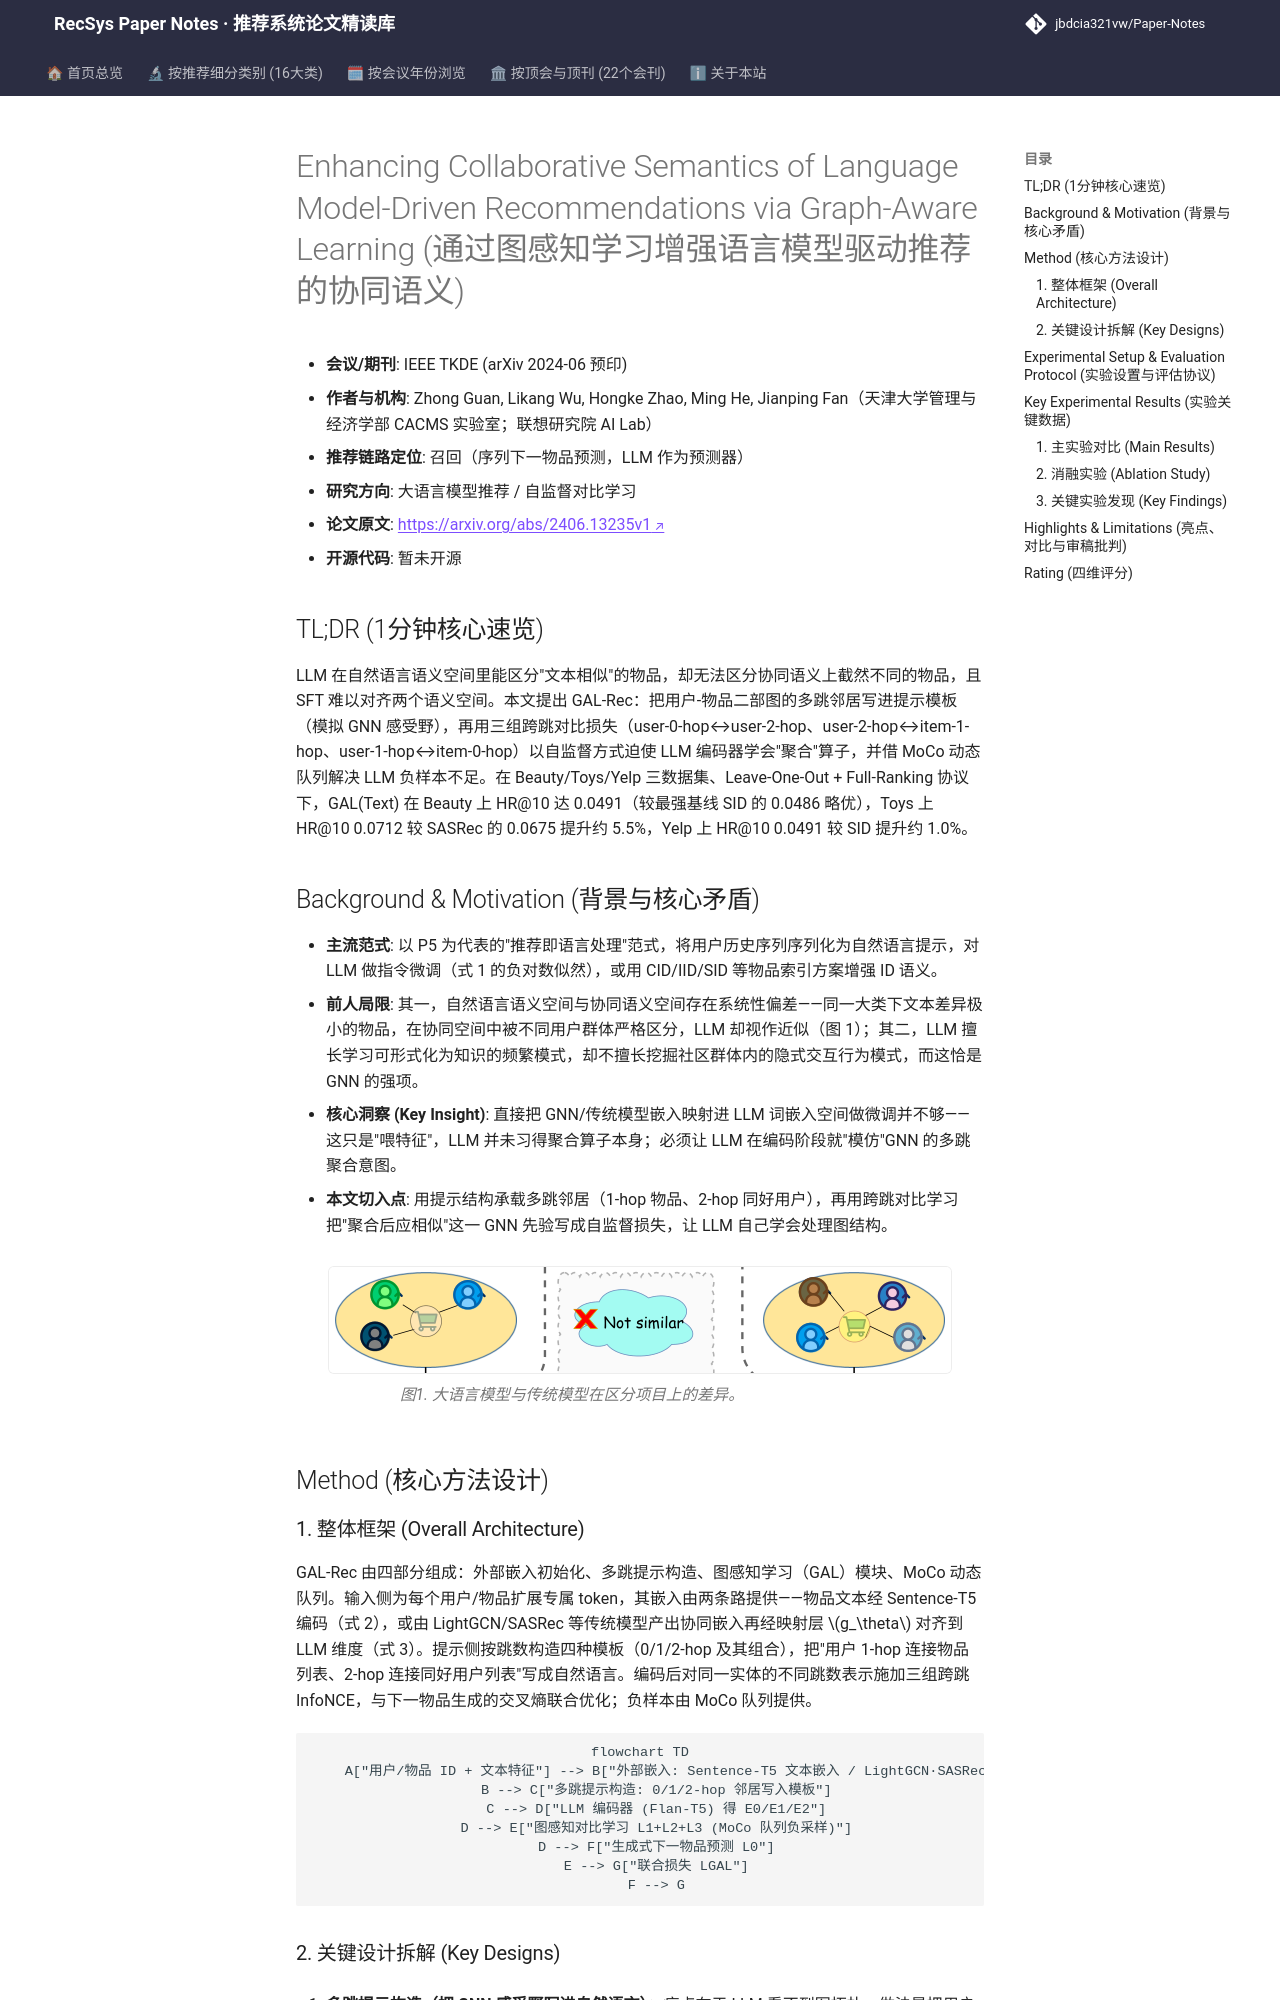

repository: jbdcia321vw/Paper-Notes · page: venues/TKDE/2025/llm_rec/enhancing_collaborative_semantics_of_language_model_driven_recommendations_/index.html · generator: mkdocs

---
title: "[Paper Note] Enhancing Collaborative Semantics of Language Model-Driven Recommendations via Graph-Aware Learning"
description: "[TKDE 2025][大语言模型推荐] 用多跳提示+图感知对比学习把 GNN 聚合意图注入 LLM，在三个 Amazon/Yelp 数据集 Full-Ranking 下 HR@10 最高提升约 15%。"
tags:
  - TKDE
  - 大语言模型推荐
  - 召回
  - 图感知对比学习
  - 多跳提示构造
date: 2026-11-14
venue: TKDE
year: 2025
paper_url: "https://arxiv.org/abs/2406.13235"
code_url: ""
categories:
  - llm_rec
  - self_supervised_denoising
---

# Enhancing Collaborative Semantics of Language Model-Driven Recommendations via Graph-Aware Learning (通过图感知学习增强语言模型驱动推荐的协同语义)

- **会议/期刊**: IEEE TKDE (arXiv 2024-06 预印)
- **作者与机构**: Zhong Guan, Likang Wu, Hongke Zhao, Ming He, Jianping Fan（天津大学管理与经济学部 CACMS 实验室；联想研究院 AI Lab）
- **推荐链路定位**: 召回（序列下一物品预测，LLM 作为预测器）
- **研究方向**: 大语言模型推荐 / 自监督对比学习
- **论文原文**: [https://arxiv.org/abs/2406.13235v1](https://arxiv.org/abs/2406.13235v1)
- **开源代码**: 暂未开源

## TL;DR (1分钟核心速览)

LLM 在自然语言语义空间里能区分"文本相似"的物品，却无法区分协同语义上截然不同的物品，且 SFT 难以对齐两个语义空间。本文提出 GAL-Rec：把用户-物品二部图的多跳邻居写进提示模板（模拟 GNN 感受野），再用三组跨跳对比损失（user-0-hop↔user-2-hop、user-2-hop↔item-1-hop、user-1-hop↔item-0-hop）以自监督方式迫使 LLM 编码器学会"聚合"算子，并借 MoCo 动态队列解决 LLM 负样本不足。在 Beauty/Toys/Yelp 三数据集、Leave-One-Out + Full-Ranking 协议下，GAL(Text) 在 Beauty 上 HR@10 达 0.0491（较最强基线 SID 的 0.0486 略优），Toys 上 HR@10 0.0712 较 SASRec 的 0.0675 提升约 5.5%，Yelp 上 HR@10 0.0491 较 SID 提升约 1.0%。

## Background & Motivation (背景与核心矛盾)

- **主流范式**: 以 P5 为代表的"推荐即语言处理"范式，将用户历史序列序列化为自然语言提示，对 LLM 做指令微调（式 1 的负对数似然），或用 CID/IID/SID 等物品索引方案增强 ID 语义。
- **前人局限**: 其一，自然语言语义空间与协同语义空间存在系统性偏差——同一大类下文本差异极小的物品，在协同空间中被不同用户群体严格区分，LLM 却视作近似（图 1）；其二，LLM 擅长学习可形式化为知识的频繁模式，却不擅长挖掘社区群体内的隐式交互行为模式，而这恰是 GNN 的强项。
- **核心洞察 (Key Insight)**: 直接把 GNN/传统模型嵌入映射进 LLM 词嵌入空间做微调并不够——这只是"喂特征"，LLM 并未习得聚合算子本身；必须让 LLM 在编码阶段就"模仿"GNN 的多跳聚合意图。
- **本文切入点**: 用提示结构承载多跳邻居（1-hop 物品、2-hop 同好用户），再用跨跳对比学习把"聚合后应相似"这一 GNN 先验写成自监督损失，让 LLM 自己学会处理图结构。

<figure class="paper-figure" markdown="span">
  ![图1. 大语言模型与传统模型在区分项目上的差异。](../../../../assets/papers/2406.13235v1/figure_1.png)<figcaption>图1. 大语言模型与传统模型在区分项目上的差异。</figcaption>
</figure>

## Method (核心方法设计)

### 1. 整体框架 (Overall Architecture)

GAL-Rec 由四部分组成：外部嵌入初始化、多跳提示构造、图感知学习（GAL）模块、MoCo 动态队列。输入侧为每个用户/物品扩展专属 token，其嵌入由两条路提供——物品文本经 Sentence-T5 编码（式 2），或由 LightGCN/SASRec 等传统模型产出协同嵌入再经映射层 $g_\theta$ 对齐到 LLM 维度（式 3）。提示侧按跳数构造四种模板（0/1/2-hop 及其组合），把"用户 1-hop 连接物品列表、2-hop 连接同好用户列表"写成自然语言。编码后对同一实体的不同跳数表示施加三组跨跳 InfoNCE，与下一物品生成的交叉熵联合优化；负样本由 MoCo 队列提供。

```mermaid
flowchart TD
    A["用户/物品 ID + 文本特征"] --> B["外部嵌入: Sentence-T5 文本嵌入 / LightGCN·SASRec 协同嵌入 + 映射层"]
    B --> C["多跳提示构造: 0/1/2-hop 邻居写入模板"]
    C --> D["LLM 编码器 (Flan-T5) 得 E0/E1/E2"]
    D --> E["图感知对比学习 L1+L2+L3 (MoCo 队列负采样)"]
    D --> F["生成式下一物品预测 L0"]
    E --> G["联合损失 LGAL"]
    F --> G
```
